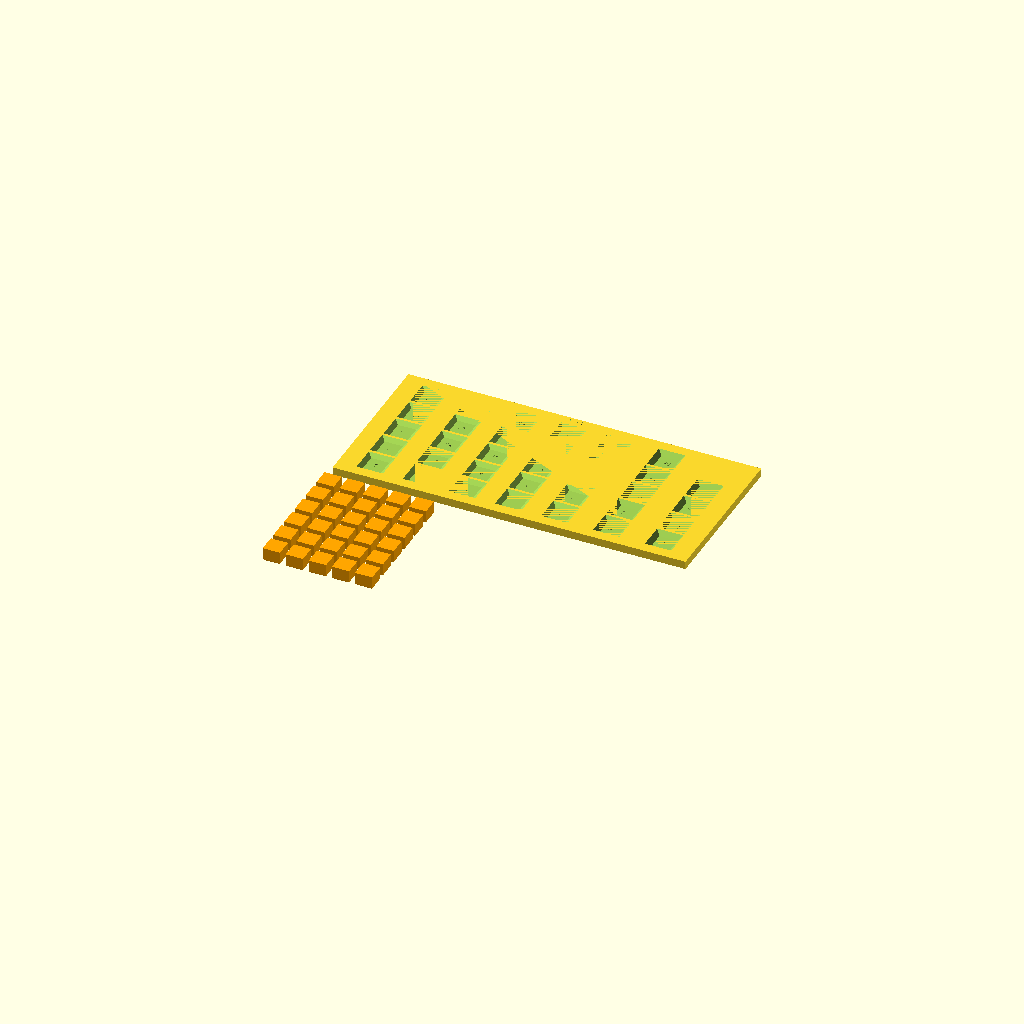
Cell 1: the model at its default parameters.
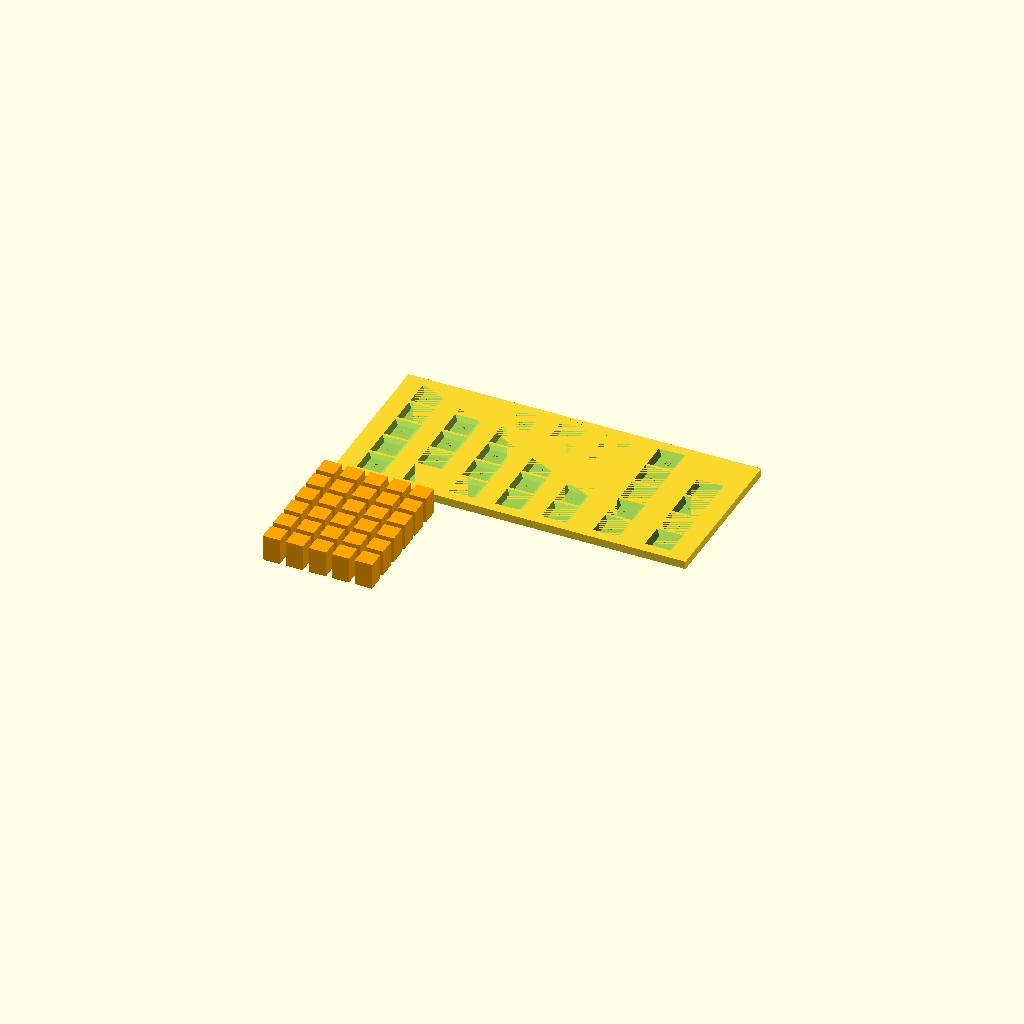
Cell 2: block_h = 24 (everything else at default).
All cells are drawn from one camera (rotation 55°, 0°, 25°, orthographic, colour scheme Cornfield), so only the parameter changes between them.
The OpenSCAD source (hardware/board.scad):
// Avoid 3 board with self-centring pockets, for the myCobot 280.
//
// A 5 x 5 board plus a Red and a Yellow staging column of 5 pockets, each
// holding a stack of 3 blocks. Same layout as the printed sheet
// (avoid3_sheet_A4.pdf, from make_sheet.py): 7 columns by 5 rows, rows
// 25 mm apart and columns 40 mm apart. The gripper closes left-right, so
// only the columns need room for the open fingers.
//
// A block dropped a couple of mm off-centre lands on a sloped wall and
// slides down onto the flat floor. Staging pockets do the same for the
// bottom block of each stack, so every stack starts in the same place.
//
// Open in OpenSCAD: F5 to preview, F6 to render, then File > Export > STL.
// Set PART below to export the board and the blocks separately.
// PART = "template" draws a flat paper template from the same numbers:
// render (F6), then File > Export > SVG or PDF, and print at 100%.
//
// Layout, seen from the player's side with the robot at the far edge:
//
//                  ROBOT
//    21  22  23  24  25    R5  Y5      ROW 5
//    16  17  18  19  20    R4  Y4      ROW 4
//    11  12  13  14  15    R3  Y3      ROW 3
//     6   7   8   9  10    R2  Y2      ROW 2
//     1   2   3   4   5    R1  Y1      ROW 1: fills first (player's side)
//
// The engraved labels match the names in test_mycobot_squares.py, so
// calibrate "13" at the pocket labelled 13, "r1" at R1, and so on.
//
// robot.py uses the same layout for its starting positions. If you change
// row_pitch, column_pitch or staging_gap here, change ROW_PITCH and
// COLUMN_PITCH in robot.py (and make_sheet.py) to match.
//
// REACH: the console line "Reach:" gives the distance from the robot base
// to the farthest pocket. Keep it under about 280 mm (the rated reach; the
// arm has to point straight down there). With these defaults it is about
// 250 mm. Check the gripper fingers still fit between neighbouring blocks
// before making the pitches smaller.

/* [What to show / export] */
PART = "both";          // "board", "blocks", "both" (preview only) or "template"

/* [Block] */
block      = 15;        // block width (mm). Measure real blocks if not printing them.
block_h    = 12;        // block height
block_cham = 1.5;       // chamfer on the block's bottom edges, so it slides in
blocks_per_player = 15; // 5 stacks of 3

/* [Pockets] */
clearance  = 0.8;       // floor = block + this. 0.6-1.0 for FDM; less wedges, more rattles.
flare      = 3.5;       // extra opening width per side at the top = capture range
depth      = 3;         // board pocket depth. Shallow, so gripper fingers clear the rim.
                        // 5 is fine for the suction cup.
staging_depth = 4;      // staging pockets: a little deeper to steady a 3-high stack

/* [Layout] */
row_pitch      = 25;    // centre-to-centre, towards / away from the robot. Sheet: 25.
column_pitch   = 40;    // centre-to-centre, left / right. Sheet: 40. Room for the open fingers.
staging_gap    = 5;     // extra room before Red and again before Yellow (= STAGING_EXTRA)
margin         = 8;     // border around everything
thickness      = 7;     // board thickness (floor under pockets = thickness - depth)

/* [Robot position, for the reach check only] */
robot_gap          = 115; // base centre to the centre of the top row (= GRID_NEAR_X = SHEET_GAP + EDGE_TO_TOP_ROW)
robot_centre_column = 3;  // pocket column (0-6) in line with the base: 3 = board column 4

/* [Labels] */
labels       = true;
label_size   = 4;       // text height on the pocket floor
label_depth  = 0.4;     // engraved depth; too deep and the block may rock

/* [Template] */
template_square = 20;   // outline square size on the paper template (sheet: 20)
template_line   = 0.4;

$fn = 48;

rows       = 5;
columns    = 5;
stacks     = 5;

floor_w   = block + clearance;
opening_w = floor_w + 2 * flare;

// Column centres across the board, left to right from the player's side:
// 5 board columns, then Red, then Yellow.
function column_x(c) = margin + column_pitch / 2 + c * column_pitch
                       + (c >= columns ? staging_gap : 0) + (c >= columns + 1 ? staging_gap : 0);
function row_y(r)    = board_len - margin - row_pitch / 2 - r * row_pitch;   // row 0 nearest the robot

board_w   = 2 * margin + (columns + 2) * column_pitch + 2 * staging_gap;   // left -> right
board_len = 2 * margin + rows * row_pitch;                       // player -> robot

// Pocket i counts from the robot's side; its printed name counts from the
// player's side (ROW 1 = squares 1-5, nearest the player).
function name_of(i) = (rows - 1 - floor(i / columns)) * columns + i % columns + 1;
function grid_xy(i)          = [column_x(i % columns), row_y(floor(i / columns))];
function staging_xy(side, i) = [column_x(columns + side), row_y(i)];  // side 0 = Red, 1 = Yellow

assert(opening_w < min(row_pitch, column_pitch) - 2, "Pockets overlap: raise the pitch or lower flare");
assert(depth < thickness - 1 && staging_depth < thickness - 1, "Pocket too deep for the board thickness");

// ---- Reach check ----
function robot_dist(c, r) =
    let(dx = (c - robot_centre_column) * column_pitch + (c >= columns ? staging_gap : 0)
             + (c >= columns + 1 ? staging_gap : 0)
             - (robot_centre_column >= columns ? staging_gap : 0),
        dy = robot_gap + r * row_pitch)
    sqrt(dx * dx + dy * dy);

reach = max([for (c = [0:columns + 1], r = [0:rows - 1]) robot_dist(c, r)]);

echo(str("Board ", board_w, " x ", board_len, " mm. Floor ", floor_w,
         " mm, opening ", opening_w, " mm, capture range +/-", flare, " mm."));
echo(str("Reach: farthest pocket ", round(reach), " mm from the robot base",
         reach > 280 ? "  <-- probably too far: lower row_pitch or robot_gap" : ""));
echo(str("Stack of 3: ", 3 * block_h, " mm tall. HOVER_CLEARANCE in robot.py must clear it."));

// ---- Pocket: flat floor, walls sloping outward to the opening ----
module pocket(label = "", d = depth) {
    translate([0, 0, thickness - d]) {
        linear_extrude(height = d + 0.01, scale = opening_w / floor_w)
            square(floor_w, center = true);
        if (labels && label != "")
            translate([0, 0, -label_depth])
                linear_extrude(height = label_depth + 0.01)
                    text(label, size = label_size, halign = "center", valign = "center",
                         font = "Liberation Sans:style=Bold");
    }
}

module board() {
    difference() {
        cube([board_w, board_len, thickness]);

        for (i = [0:rows * columns - 1])
            translate(grid_xy(i)) pocket(str(name_of(i)));

        for (side = [0:1], i = [0:stacks - 1])
            translate(staging_xy(side, i)) pocket(str(side == 0 ? "R" : "Y", stacks - i), staging_depth);

        // Robot edge label, so the board goes down the right way round.
        if (labels)
            translate([column_x(robot_centre_column), board_len - margin / 2,
                       thickness - label_depth])
                linear_extrude(height = label_depth + 0.01)
                    text("ROBOT", size = 3.5, halign = "center", valign = "center",
                         font = "Liberation Sans:style=Bold");
    }
}

// ---- Block: flat top for the suction cup, chamfered bottom edges ----
module block_piece() {
    hull() {
        translate([block_cham, block_cham, 0])
            cube([block - 2 * block_cham, block - 2 * block_cham, 0.01]);
        translate([0, 0, block_cham])
            cube([block, block, block_h - block_cham]);
    }
}

module blocks() {
    // 15 Red + 15 Yellow. Print each set in its own colour (or stick on the
    // sheet's coloured labels; keep the tops plain if using the suction cup).
    per_row = 5;
    for (set = [0:1], i = [0:blocks_per_player - 1])
        translate([(i % per_row) * (block + 5),
                   (set * 3 + floor(i / per_row)) * (block + 5), 0])
            block_piece();
}

// ---- Paper template: outlines and labels, 1:1 ----
module outline(size) {
    difference() {
        square(size, center = true);
        square(size - 2 * template_line, center = true);
    }
}

module template_spot(label) {
    outline(template_square);
    difference() {                      // where the block sits
        circle(d = block);
        circle(d = block - 2 * template_line);
    }
    translate([0, -template_square / 2 - 3])
        text(label, size = 2.5, halign = "center", valign = "center",
             font = "Liberation Sans");
}

module template() {
    difference() {                      // board edge, for lining up the robot
        square([board_w, board_len]);
        translate([template_line, template_line])
            square([board_w - 2 * template_line, board_len - 2 * template_line]);
    }
    for (i = [0:rows * columns - 1])
        translate(grid_xy(i)) template_spot(str(name_of(i)));
    for (side = [0:1], i = [0:stacks - 1])
        translate(staging_xy(side, i)) template_spot(str(side == 0 ? "R" : "Y", stacks - i));
    translate([column_x(robot_centre_column), board_len - margin / 2])
        text("ROBOT", size = 3.5, halign = "center", valign = "center",
             font = "Liberation Sans:style=Bold");
}

if (PART == "board") board();
else if (PART == "blocks") blocks();
else if (PART == "template") template();
else {
    board();
    translate([0, -6 * (block + 5) - 10, 0]) color("orange") blocks();
}
Customizer parameters (derived from the source; name, type, default, range or options):
PART: string, default "both"
block: number, default 15
block_h: number, default 12
block_cham: number, default 1.5
blocks_per_player: number, default 15
clearance: number, default 0.8
flare: number, default 3.5
depth: number, default 3
staging_depth: number, default 4
row_pitch: number, default 25
column_pitch: number, default 40
staging_gap: number, default 5
margin: number, default 8
thickness: number, default 7
robot_gap: number, default 115
robot_centre_column: number, default 3
labels: bool, default true
label_size: number, default 4
label_depth: number, default 0.4
template_square: number, default 20
template_line: number, default 0.4
rows: number, default 5
columns: number, default 5
stacks: number, default 5
